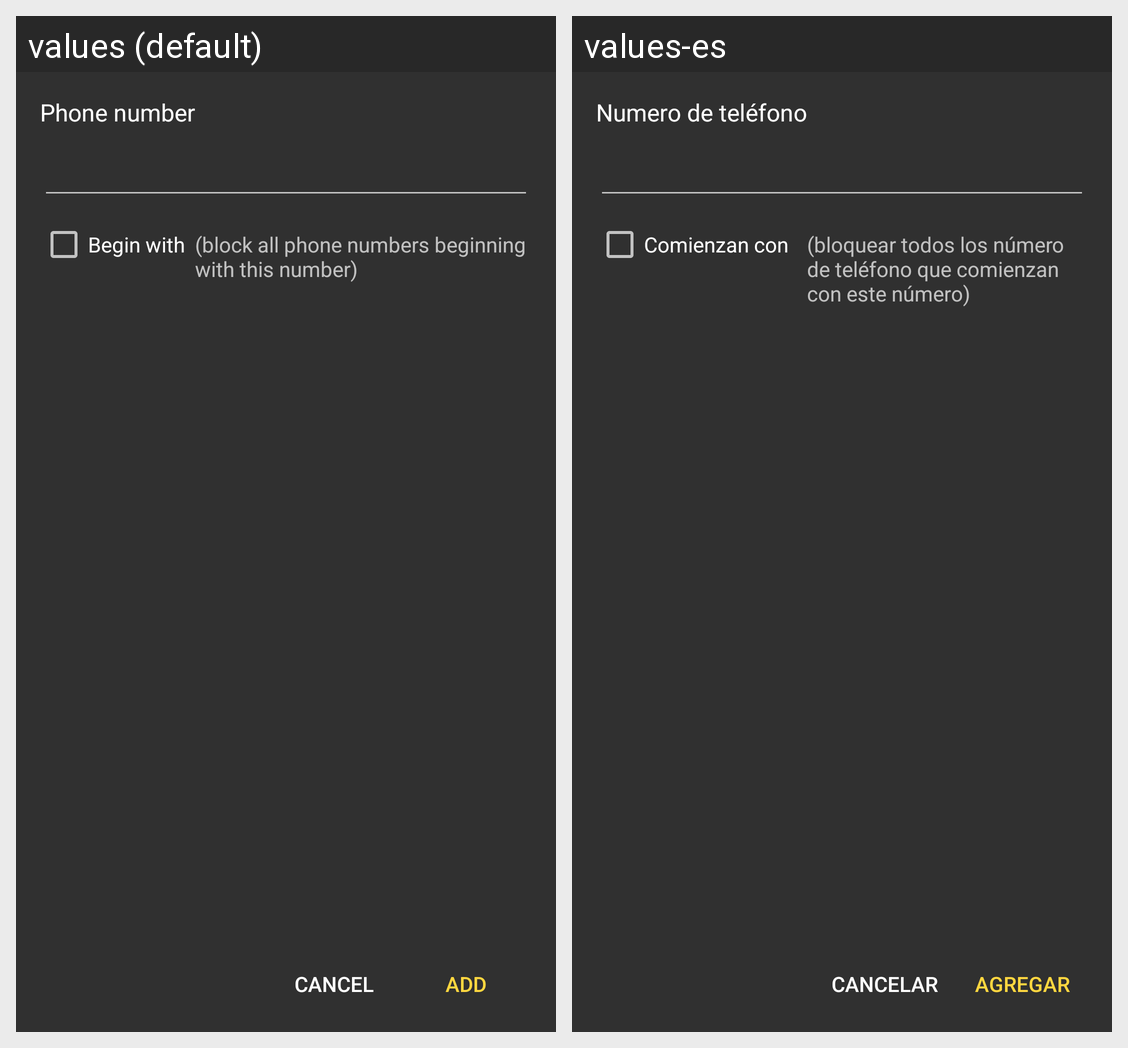

Strings drawn on this Android screen and how each of the app's shown locales translates them:
Android screen res/layout/add_manual_fragment.xml rendered under 2 locales, left to right: values (default), values-es. Device: Nexus 5 (rendered at 1080×1920; each locale shown at half size, 540×960, under a caption strip naming it); theme AppTheme.
Strings drawn on this screen, with the default value and each locale's value (text and hints the layout hard-codes, and strings that could not be matched under every locale, appear in the picture but are not listed):

add_manual_label_phone_numbers
  values: Phone number
  values-es: Numero de teléfono

add_manual_rb_begin_with
  values: Begin with
  values-es: Comienzan con

add_manual_label_explanation_begin_with
  values: (block all phone numbers beginning with this number)
  values-es: (bloquear todos los número de teléfono que comienzan con este número)

common_cancel
  values: Cancel
  values-es: Cancelar

common_add
  values: Add
  values-es: Agregar
